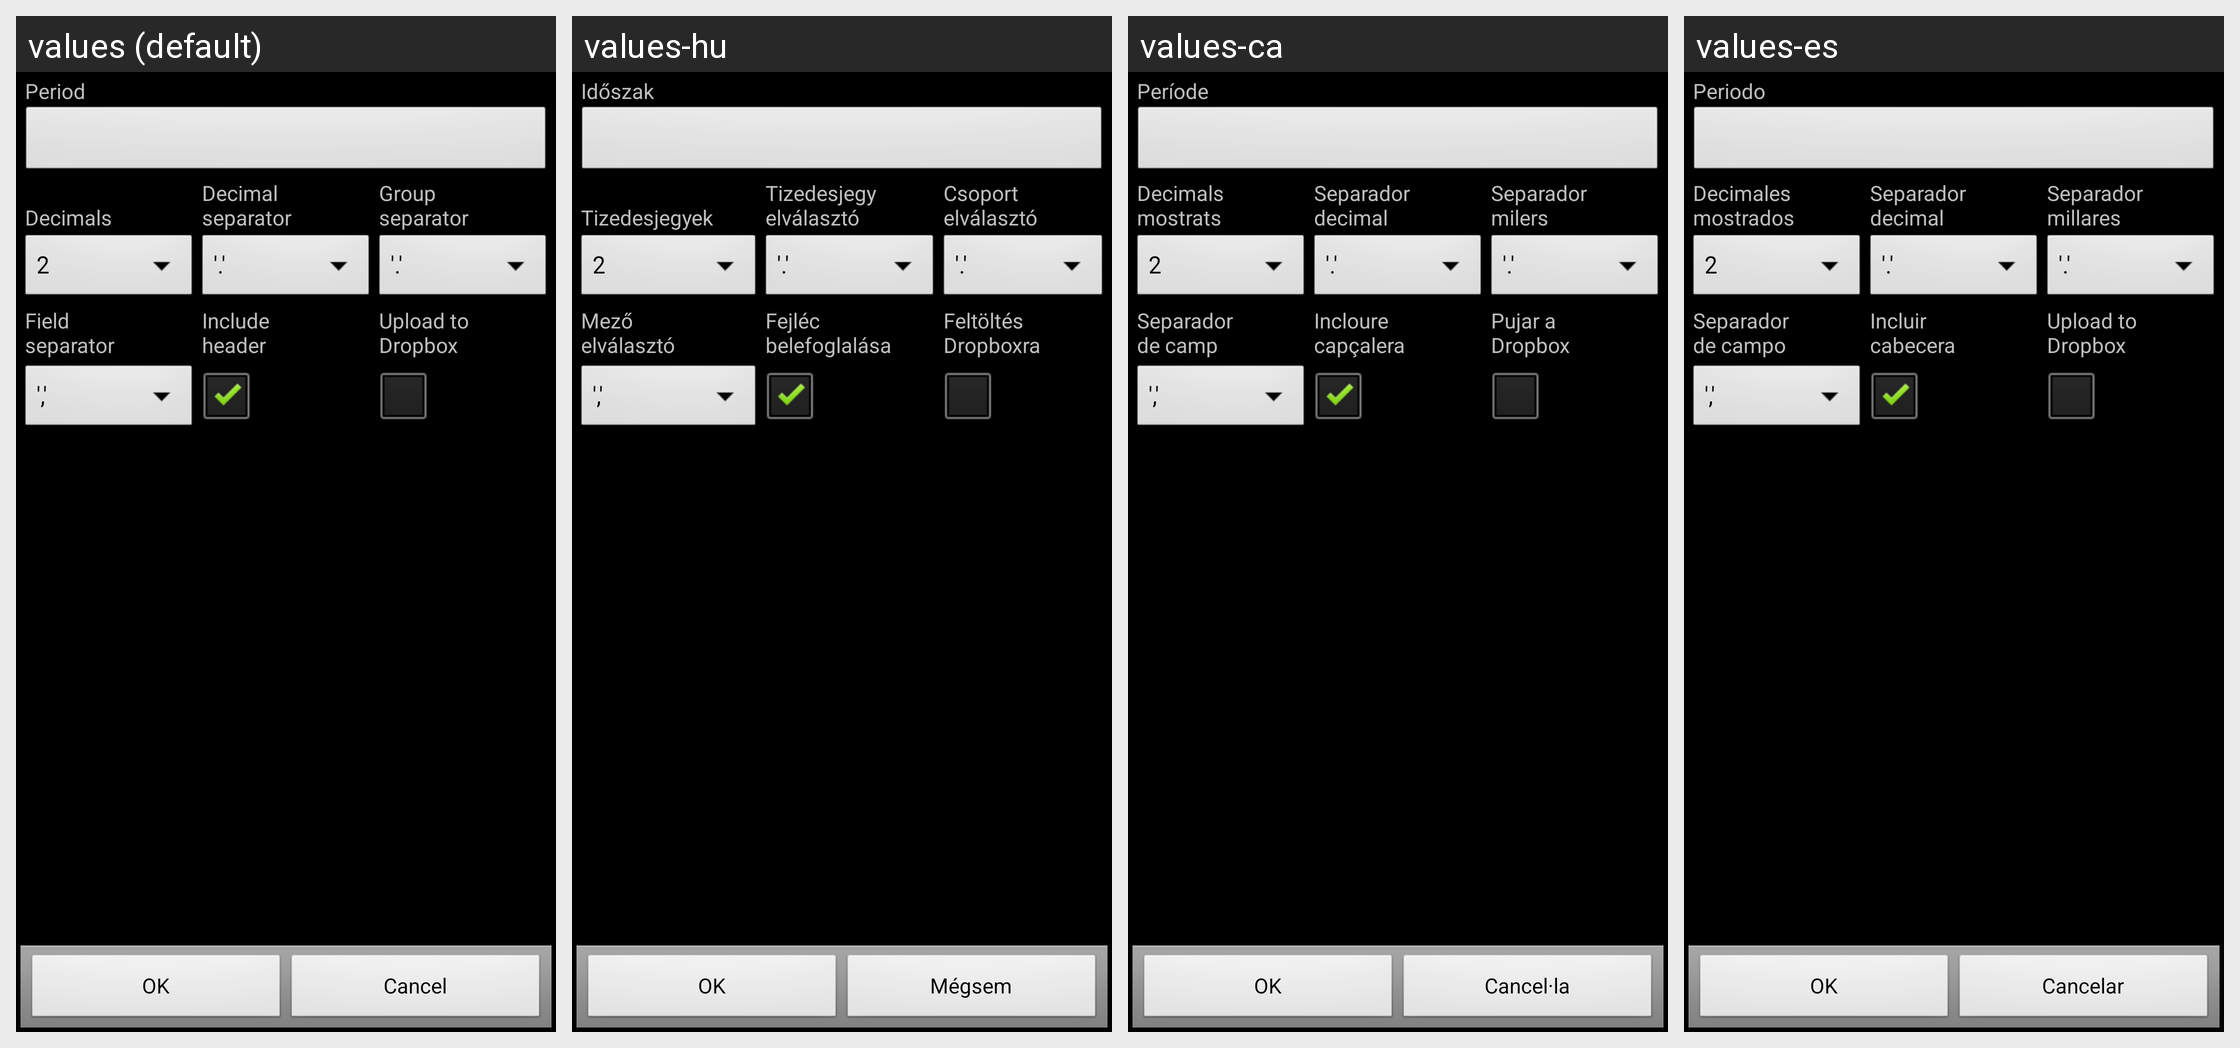

Translations of the strings shown on this Android screen, per locale in the grid:
Android screen res/layout/csv_export.xml rendered under 4 locales, left to right: values (default), values-hu, values-ca, values-es. Device: Nexus 5 (rendered at 1080×1920; each locale shown at half size, 540×960, under a caption strip naming it); theme AppTheme.
Other locales in the repository, not shown: values-cs-rCZ, values-da, values-de, values-fr, values-it, values-ko, values-no-rNB, values-pl, values-pt-rBR, values-pt-rPT, values-ro, values-ru, values-sk, values-uk-rUA, values-zh-rCN, values-zh-rTW.
Strings drawn on this screen, with the default value and each locale's value (text and hints the layout hard-codes, and strings that could not be matched under every locale, appear in the picture but are not listed):

period
  values: Period
  values-hu: Időszak
  values-ca: Període
  values-es: Periodo

decimals
  values: 
      Decimals
  values-hu: 
      Tizedesjegyek
  values-ca: Decimals
      mostrats
  values-es: Decimales
      mostrados

decimal_separator
  values: Decimal
      separator
  values-hu: Tizedesjegy
      elválasztó
  values-ca: Separador
      decimal
  values-es: Separador
      decimal

group_separator
  values: Group
      separator
  values-hu: Csoport
      elválasztó
  values-ca: Separador
      milers
  values-es: Separador
      millares

field_separator
  values: Field
      separator
  values-hu: Mező
      elválasztó
  values-ca: Separador
      de camp
  values-es: Separador
      de campo

include_header
  values: Include
      header
  values-hu: Fejléc
      belefoglalása
  values-ca: Incloure
      capçalera
  values-es: Incluir
      cabecera

upload_to_dropbox
  values: Upload to
      Dropbox
  values-hu: Feltöltés
      Dropboxra
  values-ca: Pujar a 
      Dropbox
  values-es: Upload to
      Dropbox

ok
  values: OK
  values-hu: OK
  values-ca: OK
  values-es: OK

cancel
  values: Cancel
  values-hu: Mégsem
  values-ca: Cancel·la
  values-es: Cancelar
